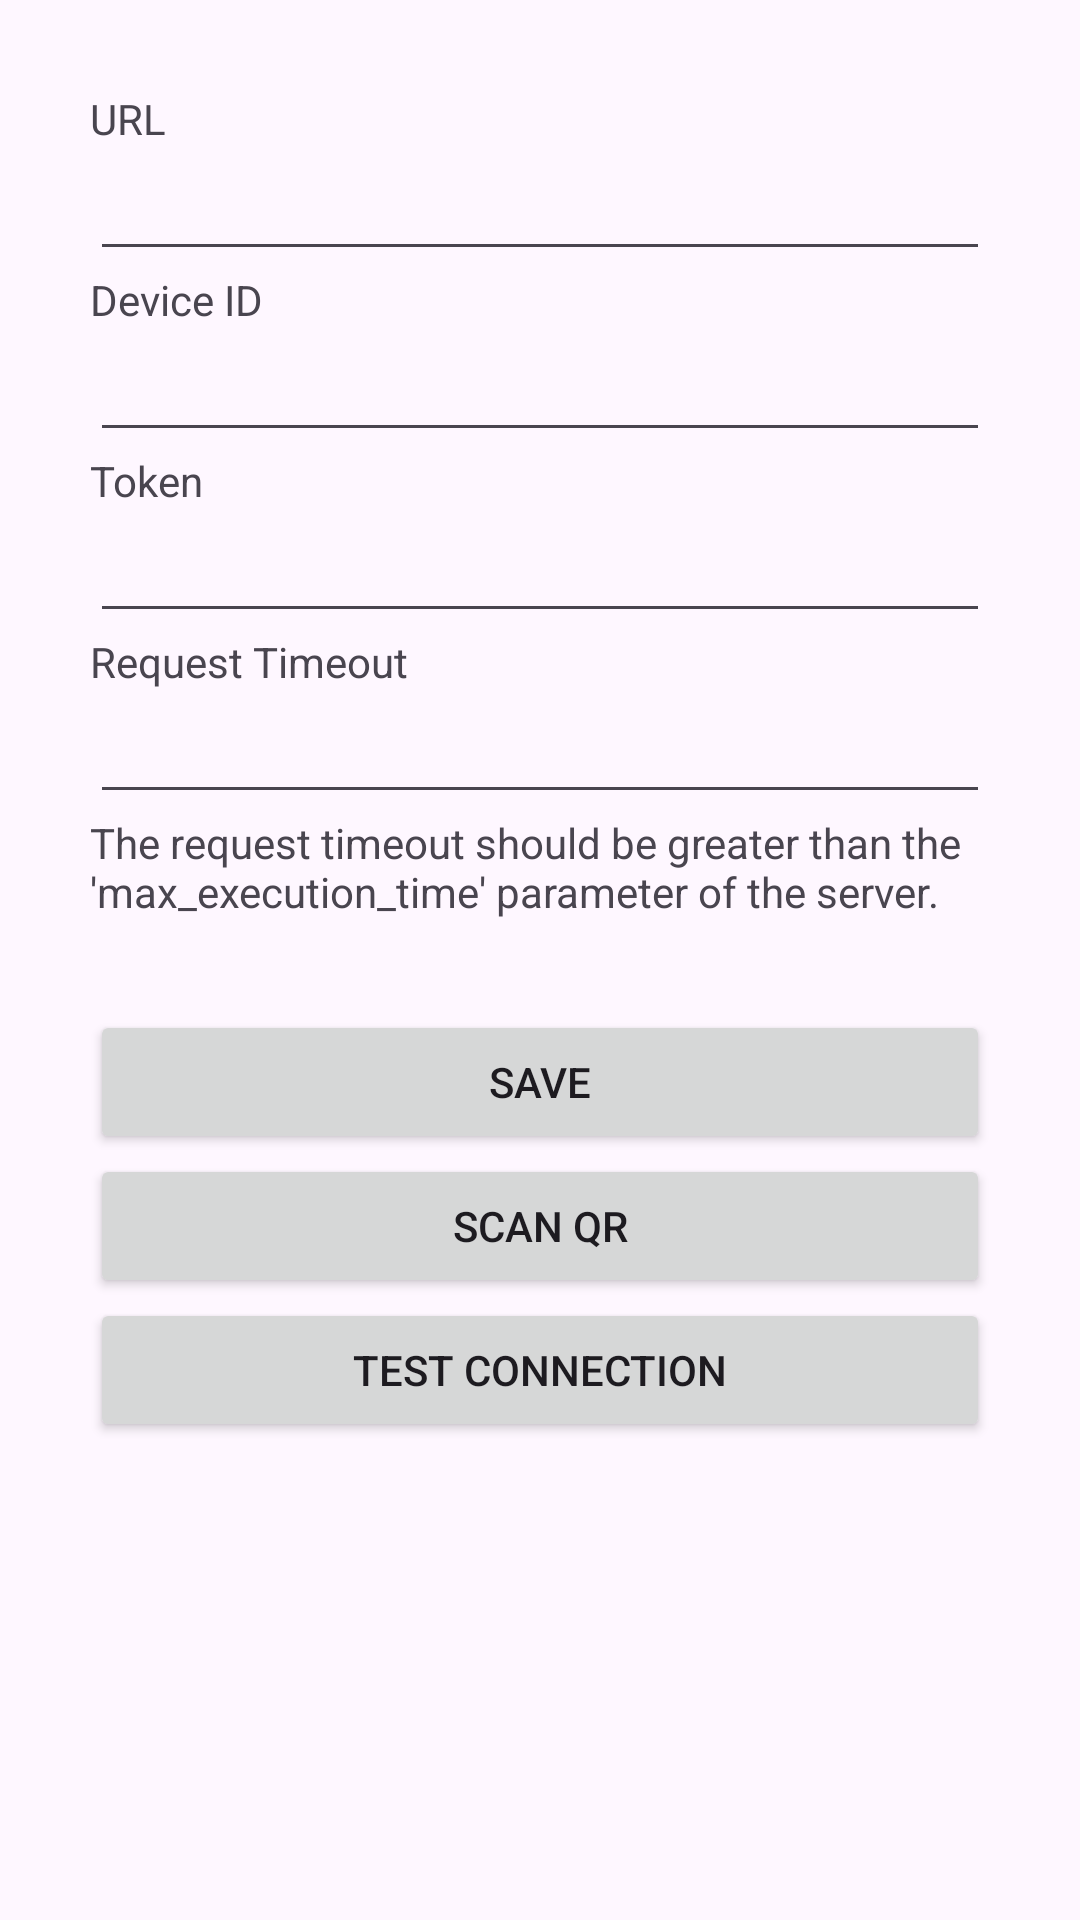

Layout XML and referenced resources for this Android screen:
<!-- AndroidManifest.xml: application theme Theme.SMSGatewayPressClient -->
<!-- res/layout/activity_login.xml -->
<?xml version="1.0" encoding="utf-8"?>
<androidx.constraintlayout.widget.ConstraintLayout xmlns:android="http://schemas.android.com/apk/res/android"
    xmlns:app="http://schemas.android.com/apk/res-auto"
    xmlns:tools="http://schemas.android.com/tools"
    android:layout_width="match_parent"
    android:layout_height="match_parent"
    tools:context="com.example.smsgatewaypressclient.LoginActivity">

    <FrameLayout
        android:layout_width="match_parent"
        android:layout_height="match_parent"
        android:clipToPadding="false"
        android:padding="30dp">

        <LinearLayout
            android:layout_width="match_parent"
            android:layout_height="match_parent"
            android:orientation="vertical">

            <TextView
                android:id="@+id/textView5"
                android:layout_width="match_parent"
                android:layout_height="wrap_content"
                android:text="URL" />

            <EditText
                android:id="@+id/editTextUrl"
                android:layout_width="match_parent"
                android:layout_height="wrap_content"
                android:ems="10"
                android:inputType="text" />

            <TextView
                android:id="@+id/textView4"
                android:layout_width="match_parent"
                android:layout_height="wrap_content"
                android:text="Device ID" />

            <EditText
                android:id="@+id/editTextDeviceId"
                android:layout_width="match_parent"
                android:layout_height="wrap_content"
                android:ems="10"
                android:inputType="number" />

            <TextView
                android:id="@+id/textView6"
                android:layout_width="match_parent"
                android:layout_height="wrap_content"
                android:text="Token" />

            <EditText
                android:id="@+id/editTextDeviceToken"
                android:layout_width="match_parent"
                android:layout_height="wrap_content"
                android:ems="10"
                android:inputType="text" />

            <TextView
                android:id="@+id/textView7"
                android:layout_width="match_parent"
                android:layout_height="wrap_content"
                android:text="Request Timeout" />

            <EditText
                android:id="@+id/editTextRequestTimeout"
                android:layout_width="match_parent"
                android:layout_height="wrap_content"
                android:ems="10"
                android:inputType="number" />

            <TextView
                android:id="@+id/textView8"
                android:layout_width="match_parent"
                android:layout_height="wrap_content"
                android:text="The request timeout should be greater than the 'max_execution_time' parameter of the server." />

            <Button
                android:id="@+id/btnSaveCredentials"
                android:layout_width="match_parent"
                android:layout_height="wrap_content"
                android:onClick="onClickBtnSave"
                android:layout_marginTop="30dp"
                android:text="Save" />

            <Button
                android:id="@+id/btnScanQr"
                android:layout_width="match_parent"
                android:layout_height="wrap_content"
                android:onClick="onClickScanQr"
                android:text="Scan QR" />

            <Button
                android:id="@+id/btnTestConnection"
                android:layout_width="match_parent"
                android:layout_height="wrap_content"
                android:onClick="onClickTestConnection"
                android:text="Test Connection" />
        </LinearLayout>
    </FrameLayout>

</androidx.constraintlayout.widget.ConstraintLayout>
<!-- resources referenced by this layout -->
<resources>
  <style name="Theme.SMSGatewayPressClient" parent="Base.Theme.SMSGatewayPressClient" />
  <style name="Base.Theme.SMSGatewayPressClient" parent="Theme.Material3.DayNight.NoActionBar">
          
          
      </style>
</resources>
